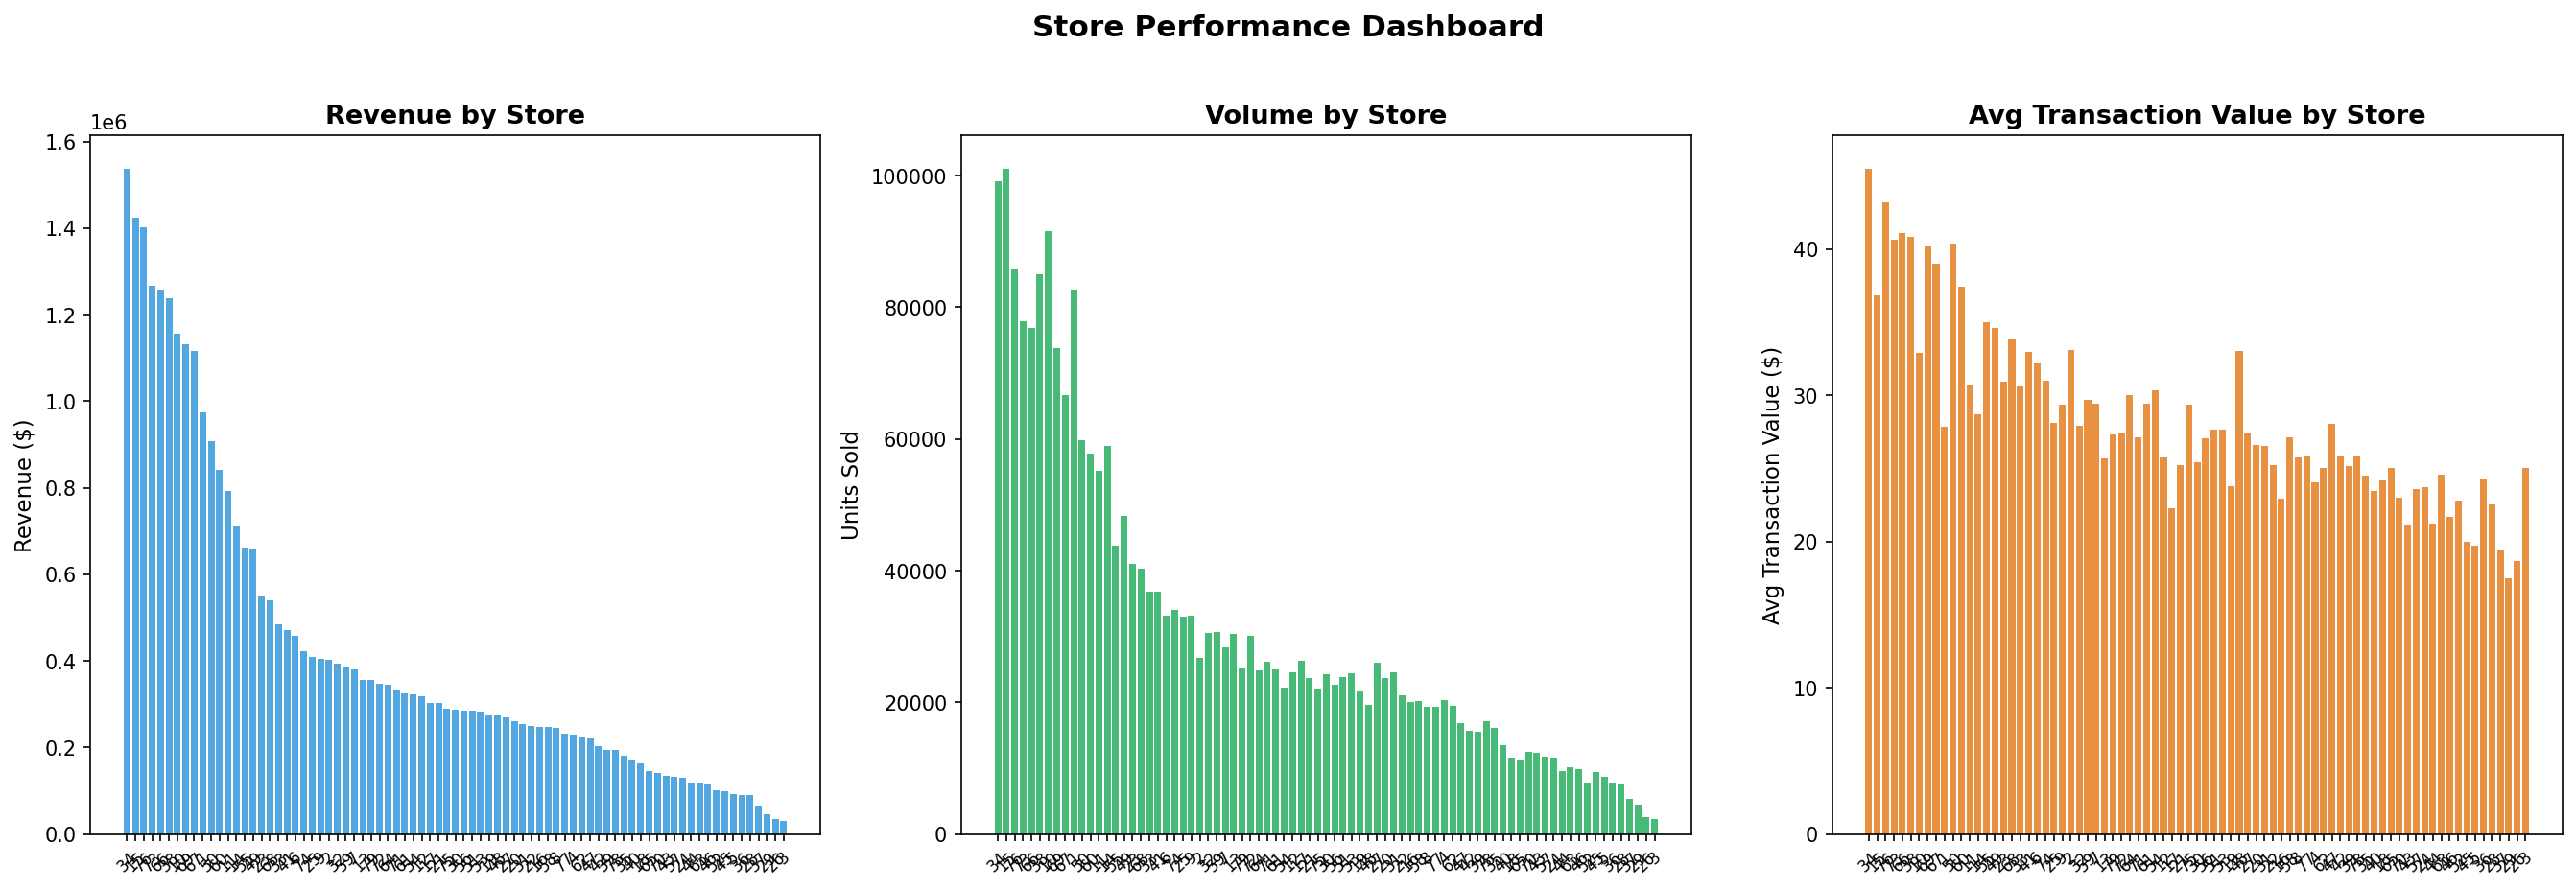

Data behind this chart, as committed beside it:
Store, Revenue, Quantity, Transactions, AvgPrice, UniqueBrands, AvgTransactionValue
34, 1537807, 99171, 33780, 17.24, 4959, 45.52
15, 1422999, 101078, 38637, 15.33, 3798, 36.83
76, 1402699, 85724, 32456, 17.96, 4495, 43.22
73, 1266851, 77848, 31184, 17.75, 4573, 40.63
66, 1257825, 76814, 30600, 18.14, 4444, 41.11
38, 1237991, 84965, 30305, 17.17, 4123, 40.85
10, 1154927, 91576, 35130, 15.71, 3269, 32.88
69, 1131370, 73741, 28104, 16.93, 4524, 40.26
67, 1117047, 66678, 28649, 18.5, 4519, 38.99
1, 975116, 82750, 34975, 14.79, 3167, 27.88
50, 908140, 59756, 22500, 16.81, 3236, 40.36
60, 841531, 57756, 22483, 16.27, 3333, 37.43
11, 791787, 55191, 25753, 15.61, 2448, 30.75
14, 711061, 58949, 24751, 14, 2284, 28.73
55, 662160, 43736, 18899, 16.61, 3557, 35.04
49, 660457, 48246, 19085, 15.74, 3098, 34.61
23, 551079, 41069, 17803, 15.1, 3406, 30.95
68, 540842, 40316, 15945, 15.42, 2887, 33.92
33, 484759, 36751, 15809, 15.35, 3028, 30.66
41, 471092, 36807, 14298, 15.39, 2225, 32.95
6, 458731, 33229, 14253, 15.95, 2697, 32.18
74, 423388, 34099, 13669, 15.07, 1984, 30.97
25, 408562, 33018, 14518, 14.9, 2269, 28.14
9, 405377, 33144, 13807, 14.72, 2185, 29.36
2, 402402, 26740, 12163, 15.99, 2263, 33.08
32, 393500, 30518, 14108, 15.07, 2537, 27.89
59, 384558, 30738, 12944, 14.96, 2182, 29.71
7, 381052, 28332, 12937, 15.01, 2554, 29.45
13, 355377, 30453, 13824, 14.02, 1338, 25.71
79, 355114, 25103, 12979, 15.58, 2655, 27.36
72, 348005, 30069, 12681, 14.29, 1871, 27.44
64, 345161, 24857, 11492, 15.34, 2489, 30.03
71, 333370, 26208, 12296, 14.61, 2355, 27.11
61, 324244, 24983, 11007, 14.94, 2270, 29.46
54, 321747, 22224, 10595, 15.86, 2288, 30.37
12, 317727, 24637, 12340, 14.84, 1600, 25.75
17, 302043, 26307, 13563, 13.72, 1530, 22.27
21, 301870, 23727, 11963, 14.22, 2477, 25.23
75, 289369, 22142, 9850, 14.49, 1792, 29.38
30, 287925, 24329, 11315, 14.22, 2272, 25.45
56, 285902, 22678, 10569, 14.39, 2087, 27.05
51, 285055, 23815, 10299, 14.58, 1685, 27.68
53, 282711, 24460, 10223, 14.62, 1680, 27.65
19, 273829, 21623, 11523, 14.51, 1626, 23.76
48, 273769, 19638, 8288, 14.48, 1749, 33.03
27, 269209, 26066, 9802, 13.64, 1663, 27.46
20, 259849, 23632, 9753, 13.82, 1781, 26.64
31, 254388, 24497, 9585, 13.89, 1656, 26.54
22, 248883, 21003, 9872, 14.18, 1939, 25.21
16, 248529, 19997, 10824, 13.77, 1219, 22.96
58, 247177, 20203, 9109, 14.25, 1424, 27.14
8, 245266, 19327, 9519, 14.27, 1965, 25.77
77, 232314, 19269, 9004, 14.31, 1851, 25.8
4, 230083, 20325, 9575, 13.91, 2030, 24.03
62, 225053, 19453, 8991, 13.92, 1609, 25.03
47, 219951, 16850, 7848, 15.26, 1753, 28.03
42, 203654, 15682, 7857, 14.42, 1956, 25.92
39, 194274, 15517, 7714, 14.28, 1698, 25.18
78, 193180, 17142, 7490, 14.45, 1117, 25.79
35, 180840, 16088, 7381, 13.78, 1426, 24.5
... 19 more rows
